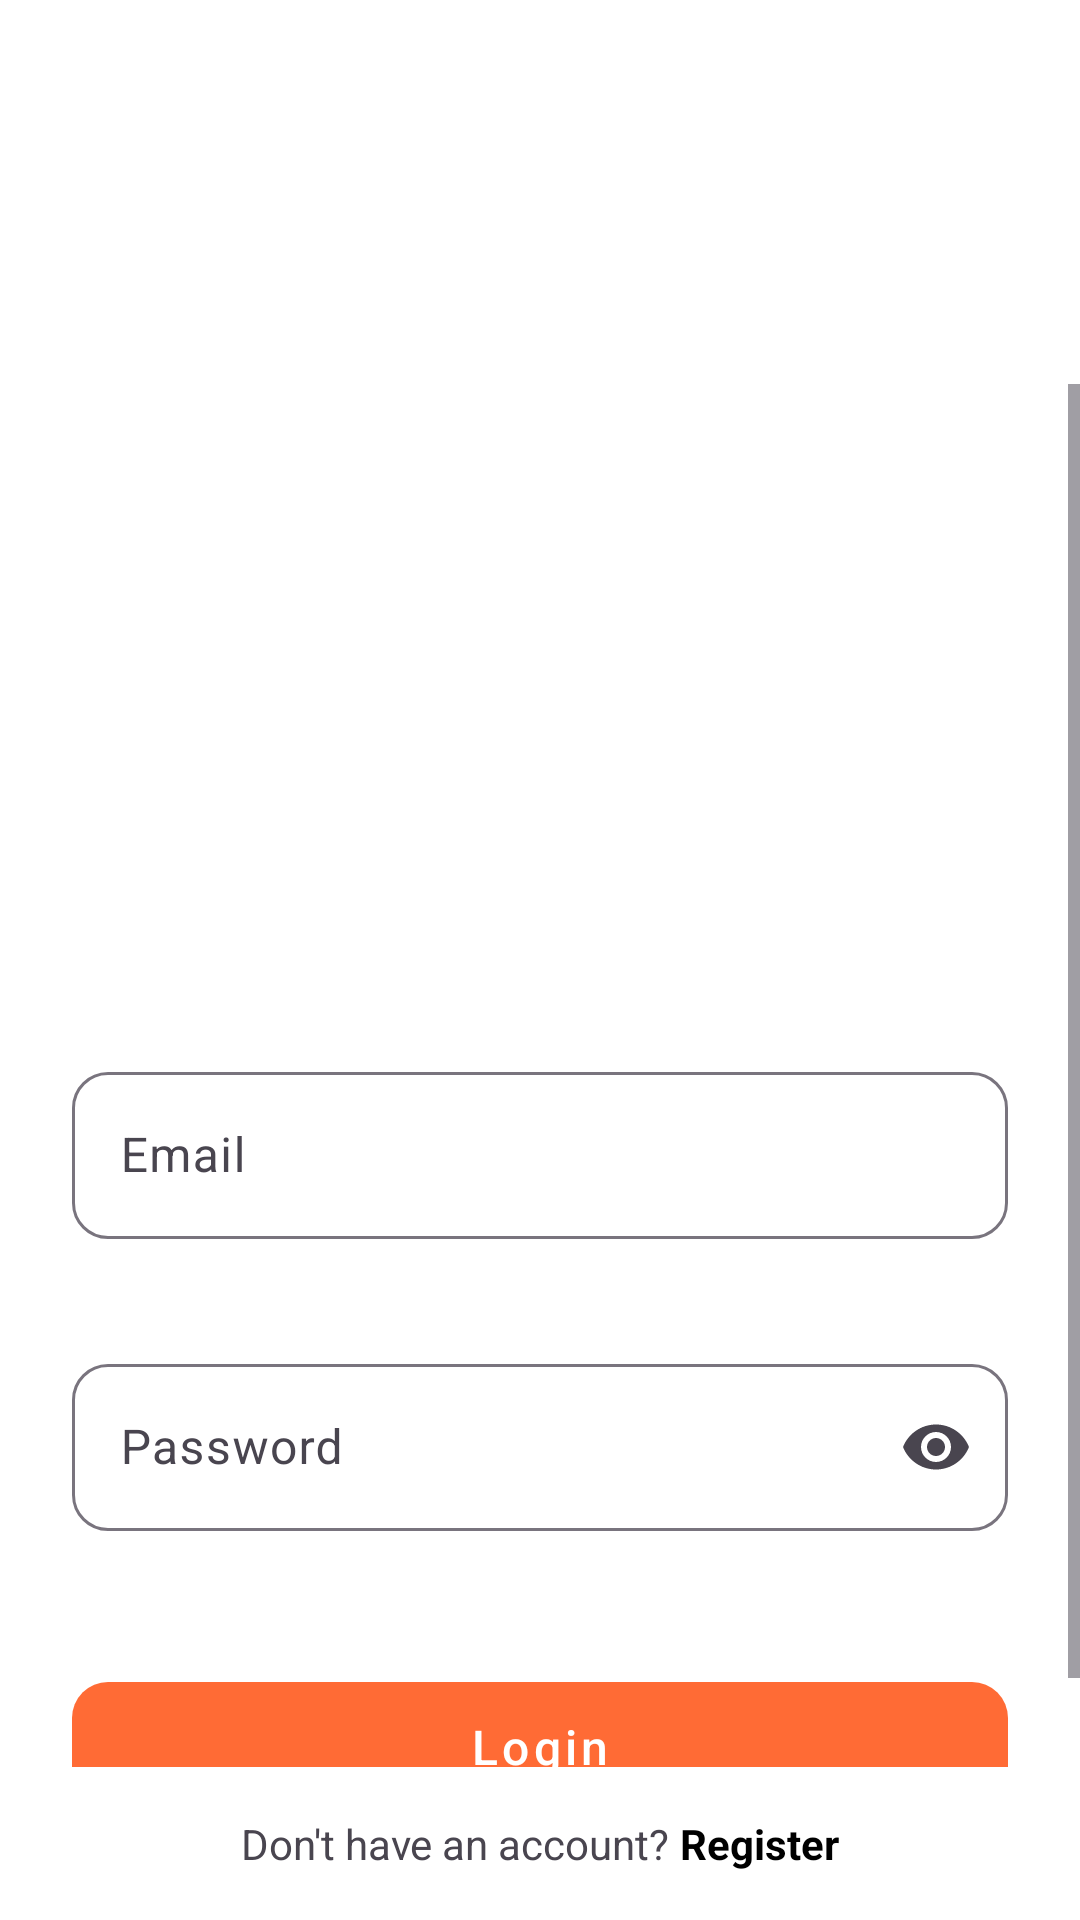

Android layout source for this screen:
<!-- AndroidManifest.xml: activity theme Theme.AdityaLearn -->
<!-- res/layout/activity_teacher_login.xml -->
<?xml version="1.0" encoding="utf-8"?>
<androidx.coordinatorlayout.widget.CoordinatorLayout xmlns:android="http://schemas.android.com/apk/res/android"
    xmlns:app="http://schemas.android.com/apk/res-auto"
    android:layout_width="match_parent"
    android:layout_height="match_parent"
    android:background="@color/white">

    
    <com.google.android.material.appbar.AppBarLayout
        android:layout_width="match_parent"
        android:layout_height="wrap_content"
        android:theme="@style/ThemeOverlay.AppCompat.Dark.ActionBar">

        <com.google.android.material.appbar.MaterialToolbar
            android:id="@+id/toolbar"
            android:layout_width="match_parent"
            android:layout_height="?attr/actionBarSize"
            app:navigationIcon="@drawable/ic_arrow_back"
            app:title="Teacher Login"
            app:titleTextColor="@android:color/white" />
    </com.google.android.material.appbar.AppBarLayout>

    
    <ScrollView
        android:layout_width="match_parent"
        android:layout_height="match_parent"
        android:layout_marginTop="?attr/actionBarSize"
        android:layout_above="@id/bottom_register"
        app:layout_behavior="@string/appbar_scrolling_view_behavior"
        android:fillViewport="true">

        <LinearLayout
            android:layout_width="match_parent"
            android:layout_height="wrap_content"
            android:orientation="vertical"
            android:padding="24dp">

            <ImageView
                android:layout_width="150dp"
                android:layout_height="150dp"
                android:layout_gravity="center_horizontal"
                android:layout_marginTop="20dp"
                android:layout_marginBottom="30dp"
                android:src="@drawable/ic_teacher_login" />

            <com.google.android.material.textfield.TextInputLayout
                android:id="@+id/textInputLayoutEmail"
                android:layout_width="match_parent"
                android:layout_height="wrap_content"
                android:layout_marginBottom="16dp"
                app:boxBackgroundMode="outline"
                app:boxCornerRadiusBottomEnd="12dp"
                app:boxCornerRadiusBottomStart="12dp"
                app:boxCornerRadiusTopEnd="12dp"
                app:boxCornerRadiusTopStart="12dp"
                app:errorEnabled="true">

                <com.google.android.material.textfield.TextInputEditText
                    android:id="@+id/etEmail"
                    android:layout_width="match_parent"
                    android:layout_height="wrap_content"
                    android:hint="Email"
                    android:inputType="textEmailAddress" />
            </com.google.android.material.textfield.TextInputLayout>

            <com.google.android.material.textfield.TextInputLayout
                android:id="@+id/textInputLayoutPassword"
                android:layout_width="match_parent"
                android:layout_height="wrap_content"
                android:layout_marginBottom="24dp"
                app:boxBackgroundMode="outline"
                app:boxCornerRadiusBottomEnd="12dp"
                app:boxCornerRadiusBottomStart="12dp"
                app:boxCornerRadiusTopEnd="12dp"
                app:boxCornerRadiusTopStart="12dp"
                app:endIconMode="password_toggle"
                app:errorEnabled="true">

                <com.google.android.material.textfield.TextInputEditText
                    android:id="@+id/etPassword"
                    android:layout_width="match_parent"
                    android:layout_height="wrap_content"
                    android:hint="Password"
                    android:inputType="textPassword" />
            </com.google.android.material.textfield.TextInputLayout>

            <com.google.android.material.button.MaterialButton
                android:id="@+id/btnLogin"
                style="@style/Widget.MaterialComponents.Button.UnelevatedButton"
                android:layout_width="match_parent"
                android:layout_height="55dp"
                android:layout_marginBottom="16dp"
                android:text="Login"
                android:textAllCaps="false"
                android:textSize="16sp"
                app:cornerRadius="12dp" />

            <TextView
                android:layout_width="wrap_content"
                android:layout_height="wrap_content"
                android:layout_gravity="center_horizontal"
                android:text="Forgot Password?"
                android:textColor="@color/black"
                android:textStyle="bold" />

            <LinearLayout
                android:layout_width="match_parent"
                android:layout_height="wrap_content"
                android:layout_marginTop="32dp"
                android:layout_marginBottom="16dp"
                android:orientation="horizontal">

                <View
                    android:layout_width="0dp"
                    android:layout_height="1dp"
                    android:layout_weight="1"
                    android:background="@android:color/darker_gray" />

                <TextView
                    android:layout_width="wrap_content"
                    android:layout_height="wrap_content"
                    android:layout_marginStart="8dp"
                    android:layout_marginEnd="8dp"
                    android:text="OR"
                    android:textColor="@android:color/darker_gray" />

                <View
                    android:layout_width="0dp"
                    android:layout_height="1dp"
                    android:layout_weight="1"
                    android:background="@android:color/darker_gray" />
            </LinearLayout>
        </LinearLayout>
    </ScrollView>

    
    <LinearLayout
        android:id="@+id/bottom_register"
        android:layout_width="match_parent"
        android:layout_height="wrap_content"
        android:layout_gravity="bottom"
        android:gravity="center"
        android:padding="16dp"
        android:background="@color/white">

        <TextView
            android:layout_width="wrap_content"
            android:layout_height="wrap_content"
            android:text="Don't have an account? " />

        <TextView
            android:id="@+id/tvRegister"
            android:layout_width="wrap_content"
            android:layout_height="wrap_content"
            android:clickable="true"
            android:focusable="true"
            android:text="Register"
            android:textColor="@color/black"
            android:textStyle="bold" />
    </LinearLayout>

</androidx.coordinatorlayout.widget.CoordinatorLayout>
<!-- resources referenced by this layout -->
<resources>
  <color name="black">#000000</color>
  <color name="white">#FFFFFF</color>
  <style name="Theme.AdityaLearn" parent="Base.Theme.AdityaLearn" />
  <style name="Base.Theme.AdityaLearn" parent="Theme.Material3.DayNight.NoActionBar">
          
          <item name="colorPrimary">@color/primary</item>
          <item name="colorPrimaryVariant">@color/primary_dark</item>
          <item name="colorOnPrimary">@color/white</item>
          
          
          <item name="colorSecondary">@color/secondary</item>
          <item name="colorSecondaryVariant">@color/secondary</item>
          <item name="colorOnSecondary">@color/white</item>
          
          
          <item name="android:colorBackground">@color/background_light</item>
          <item name="colorSurface">@color/surface_light</item>
          <item name="colorOnBackground">@color/text_primary</item>
          <item name="colorOnSurface">@color/text_primary</item>
          
          
          <item name="android:statusBarColor">@color/primary_dark</item>
          <item name="android:windowLightStatusBar">false</item>
          
          
          <item name="android:navigationBarColor">@color/white</item>
          <item name="android:windowLightNavigationBar">true</item>
      </style>
  <color name="primary">#FF6B35</color>
  <color name="primary_dark">#E55A2B</color>
  <color name="secondary">#2E7D32</color>
  <color name="background_light">#FAFAFA</color>
  <color name="surface_light">#FFFFFF</color>
  <color name="text_primary">#212121</color>
</resources>
